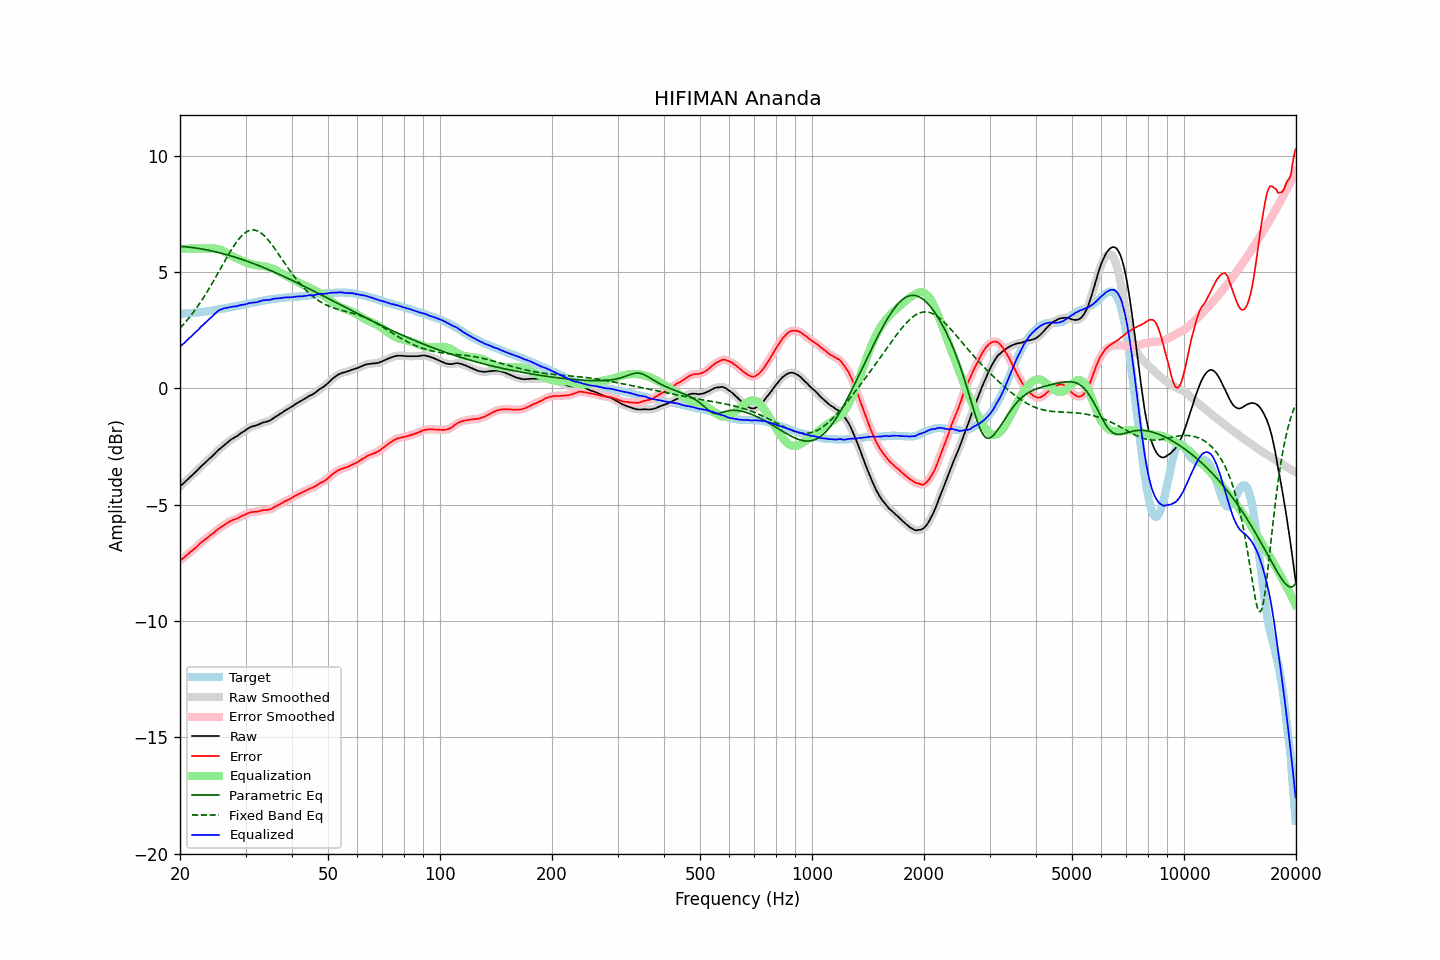

The file beside this chart, header and first rows:
frequency, raw, error, smoothed, error_smoothed, equalization, parametric_eq, fixed_band_eq, equalized_raw, equalized_smoothed, target
20.00, -4.22, -7.42, -4.22, -7.41, 6.00, 6.10, 2.58, 1.78, 1.78, 3.20
20.20, -4.15, -7.35, -4.15, -7.36, 6.00, 6.09, 2.66, 1.85, 1.85, 3.20
20.40, -4.09, -7.30, -4.09, -7.30, 6.00, 6.09, 2.73, 1.91, 1.91, 3.21
20.61, -4.03, -7.25, -4.03, -7.24, 6.00, 6.08, 2.81, 1.97, 1.97, 3.22
20.81, -3.96, -7.18, -3.96, -7.18, 6.00, 6.08, 2.89, 2.04, 2.04, 3.22
21.02, -3.90, -7.13, -3.90, -7.12, 6.00, 6.07, 2.97, 2.10, 2.10, 3.23
21.23, -3.83, -7.06, -3.83, -7.06, 6.00, 6.06, 3.06, 2.17, 2.17, 3.23
21.44, -3.77, -7.00, -3.77, -7.00, 6.00, 6.05, 3.15, 2.23, 2.23, 3.24
21.66, -3.70, -6.95, -3.70, -6.94, 6.00, 6.04, 3.24, 2.30, 2.30, 3.24
21.87, -3.64, -6.88, -3.64, -6.89, 6.00, 6.03, 3.33, 2.36, 2.36, 3.24
22.09, -3.57, -6.82, -3.57, -6.83, 6.00, 6.02, 3.43, 2.43, 2.43, 3.25
22.31, -3.51, -6.77, -3.50, -6.76, 6.00, 6.01, 3.52, 2.49, 2.50, 3.26
22.54, -3.43, -6.70, -3.43, -6.70, 6.00, 6.00, 3.62, 2.57, 2.57, 3.26
22.76, -3.36, -6.63, -3.37, -6.64, 6.00, 5.99, 3.73, 2.64, 2.63, 3.27
22.99, -3.30, -6.58, -3.30, -6.58, 6.00, 5.98, 3.83, 2.70, 2.70, 3.28
23.22, -3.24, -6.53, -3.24, -6.53, 6.00, 5.97, 3.94, 2.76, 2.76, 3.29
23.45, -3.17, -6.47, -3.17, -6.48, 6.00, 5.95, 4.05, 2.83, 2.83, 3.30
23.69, -3.11, -6.42, -3.11, -6.42, 6.00, 5.94, 4.16, 2.89, 2.89, 3.31
23.92, -3.04, -6.36, -3.04, -6.36, 6.00, 5.93, 4.27, 2.96, 2.96, 3.32
24.16, -2.98, -6.31, -2.98, -6.31, 6.00, 5.91, 4.39, 3.02, 3.02, 3.33
24.40, -2.92, -6.26, -2.92, -6.26, 6.01, 5.90, 4.51, 3.09, 3.09, 3.34
24.65, -2.86, -6.22, -2.85, -6.21, 6.01, 5.88, 4.63, 3.15, 3.15, 3.36
24.89, -2.78, -6.15, -2.78, -6.15, 6.01, 5.87, 4.75, 3.23, 3.22, 3.37
25.14, -2.71, -6.09, -2.71, -6.09, 6.00, 5.85, 4.87, 3.29, 3.29, 3.38
25.39, -2.64, -6.03, -2.65, -6.03, 5.98, 5.83, 4.99, 3.34, 3.34, 3.39
25.65, -2.59, -5.99, -2.59, -5.99, 5.96, 5.82, 5.12, 3.37, 3.37, 3.40
25.91, -2.53, -5.95, -2.53, -5.94, 5.93, 5.80, 5.24, 3.40, 3.40, 3.42
26.16, -2.47, -5.90, -2.47, -5.90, 5.90, 5.78, 5.36, 3.43, 3.42, 3.43
26.43, -2.41, -5.85, -2.41, -5.85, 5.86, 5.76, 5.49, 3.45, 3.44, 3.44
26.69, -2.36, -5.81, -2.36, -5.80, 5.81, 5.74, 5.61, 3.45, 3.46, 3.45
26.96, -2.30, -5.77, -2.30, -5.76, 5.77, 5.72, 5.73, 3.47, 3.47, 3.46
27.23, -2.24, -5.72, -2.24, -5.72, 5.73, 5.70, 5.84, 3.49, 3.49, 3.47
27.50, -2.19, -5.68, -2.19, -5.68, 5.69, 5.68, 5.95, 3.50, 3.50, 3.49
27.77, -2.15, -5.65, -2.15, -5.65, 5.66, 5.66, 6.06, 3.51, 3.51, 3.50
28.05, -2.11, -5.63, -2.11, -5.63, 5.63, 5.64, 6.17, 3.52, 3.51, 3.52
28.33, -2.07, -5.60, -2.07, -5.60, 5.60, 5.62, 6.27, 3.53, 3.52, 3.53
28.62, -2.03, -5.58, -2.02, -5.57, 5.57, 5.60, 6.36, 3.53, 3.54, 3.55
28.90, -1.97, -5.53, -1.97, -5.54, 5.53, 5.57, 6.44, 3.56, 3.56, 3.56
29.19, -1.92, -5.50, -1.93, -5.50, 5.50, 5.55, 6.52, 3.58, 3.58, 3.58
29.48, -1.88, -5.47, -1.88, -5.47, 5.47, 5.53, 6.59, 3.59, 3.59, 3.59
29.78, -1.84, -5.45, -1.84, -5.44, 5.44, 5.50, 6.65, 3.60, 3.60, 3.61
30.08, -1.79, -5.41, -1.79, -5.41, 5.41, 5.48, 6.70, 3.61, 3.61, 3.62
30.38, -1.74, -5.38, -1.74, -5.38, 5.38, 5.45, 6.74, 3.64, 3.64, 3.63
30.68, -1.70, -5.34, -1.70, -5.35, 5.36, 5.43, 6.77, 3.66, 3.66, 3.64
30.99, -1.66, -5.32, -1.67, -5.33, 5.34, 5.40, 6.79, 3.68, 3.67, 3.66
31.30, -1.64, -5.31, -1.64, -5.31, 5.32, 5.38, 6.80, 3.68, 3.68, 3.67
31.61, -1.62, -5.31, -1.62, -5.31, 5.31, 5.35, 6.80, 3.68, 3.69, 3.69
31.93, -1.60, -5.30, -1.60, -5.30, 5.29, 5.32, 6.79, 3.69, 3.69, 3.70
32.24, -1.58, -5.30, -1.58, -5.29, 5.28, 5.30, 6.77, 3.70, 3.70, 3.72
32.57, -1.55, -5.28, -1.55, -5.28, 5.27, 5.27, 6.73, 3.72, 3.72, 3.73
32.89, -1.52, -5.26, -1.52, -5.26, 5.27, 5.24, 6.69, 3.74, 3.75, 3.74
33.22, -1.49, -5.24, -1.49, -5.25, 5.26, 5.21, 6.64, 3.77, 3.77, 3.75
33.55, -1.46, -5.23, -1.47, -5.24, 5.25, 5.19, 6.58, 3.79, 3.78, 3.77
33.89, -1.45, -5.23, -1.45, -5.23, 5.24, 5.16, 6.51, 3.78, 3.79, 3.78
34.23, -1.43, -5.23, -1.43, -5.23, 5.22, 5.13, 6.44, 3.79, 3.79, 3.80
34.57, -1.41, -5.22, -1.41, -5.22, 5.20, 5.10, 6.36, 3.79, 3.79, 3.81
34.92, -1.38, -5.20, -1.38, -5.20, 5.18, 5.07, 6.27, 3.80, 3.80, 3.81
35.27, -1.34, -5.17, -1.34, -5.17, 5.16, 5.04, 6.18, 3.82, 3.82, 3.83
35.62, -1.29, -5.13, -1.29, -5.13, 5.13, 5.01, 6.09, 3.84, 3.84, 3.84
35.97, -1.24, -5.09, -1.25, -5.09, 5.10, 4.98, 5.99, 3.86, 3.85, 3.85
... 635 more rows
